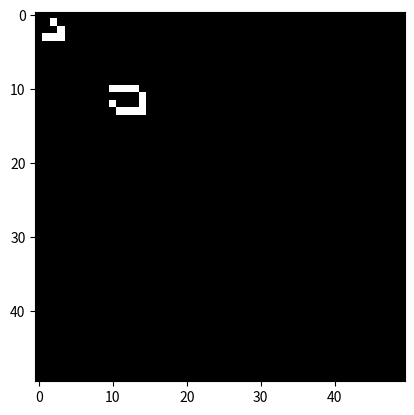

Write Python code to recreate this figure.
import numpy as np
import matplotlib.pyplot as plt
from matplotlib.animation import FuncAnimation

def init_grid(N):
    """Initialize the NxN grid with a Glider and a LWSS."""
    grid = np.zeros((N, N), dtype=int)

    # Glider
    glider = np.array([[0, 255, 0],
                       [0, 0, 255],
                       [255, 255, 255]])
    grid[1:4, 1:4] = glider

    # Lightweight Spaceship (LWSS)
    lwss = np.array([[255, 255, 255, 255, 0],
                     [0, 0, 0, 0, 255],
                     [255, 0, 0, 0, 255],
                     [0, 255, 255, 255, 255]])
    grid[10:14, 10:15] = lwss

    return grid


def update(frameNum, img, grid, N):
    """Update the grid for animation."""
    newGrid = grid.copy()
    for i in range(N):
        for j in range(N):
            total = int((grid[i, (j-1)%N] + grid[i, (j+1)%N] +
                         grid[(i-1)%N, j] + grid[(i+1)%N, j] +
                         grid[(i-1)%N, (j-1)%N] + grid[(i-1)%N, (j+1)%N] +
                         grid[(i+1)%N, (j-1)%N] + grid[(i+1)%N, (j+1)%N]) / 255)
            if grid[i, j]  == ON:
                if (total < 2) or (total > 3):
                    newGrid[i, j] = OFF
            else:
                if total == 3:
                    newGrid[i, j] = ON
    img.set_data(newGrid)
    grid[:] = newGrid[:]
    return img,

# Parameters
N = 50  # Grid size
ON = 255  # Alive cell
OFF = 0  # Dead cell
UPDATE_INTERVAL = 0  # in milliseconds
grid = init_grid(N)

# Create the plot
fig, ax = plt.subplots()
img = ax.imshow(grid, interpolation='nearest', cmap='gray')
ani = FuncAnimation(fig, update, fargs=(img, grid, N, ),
                    interval=UPDATE_INTERVAL,
                    save_count=50)

plt.show()
